Run: headless pygame with SDL's dummy video driver; simulated clock (each Clock.tick advances the game by its frame time, no real sleeping); random seed 0; keys injected as events and as key.get_pressed() state; no mouse input.
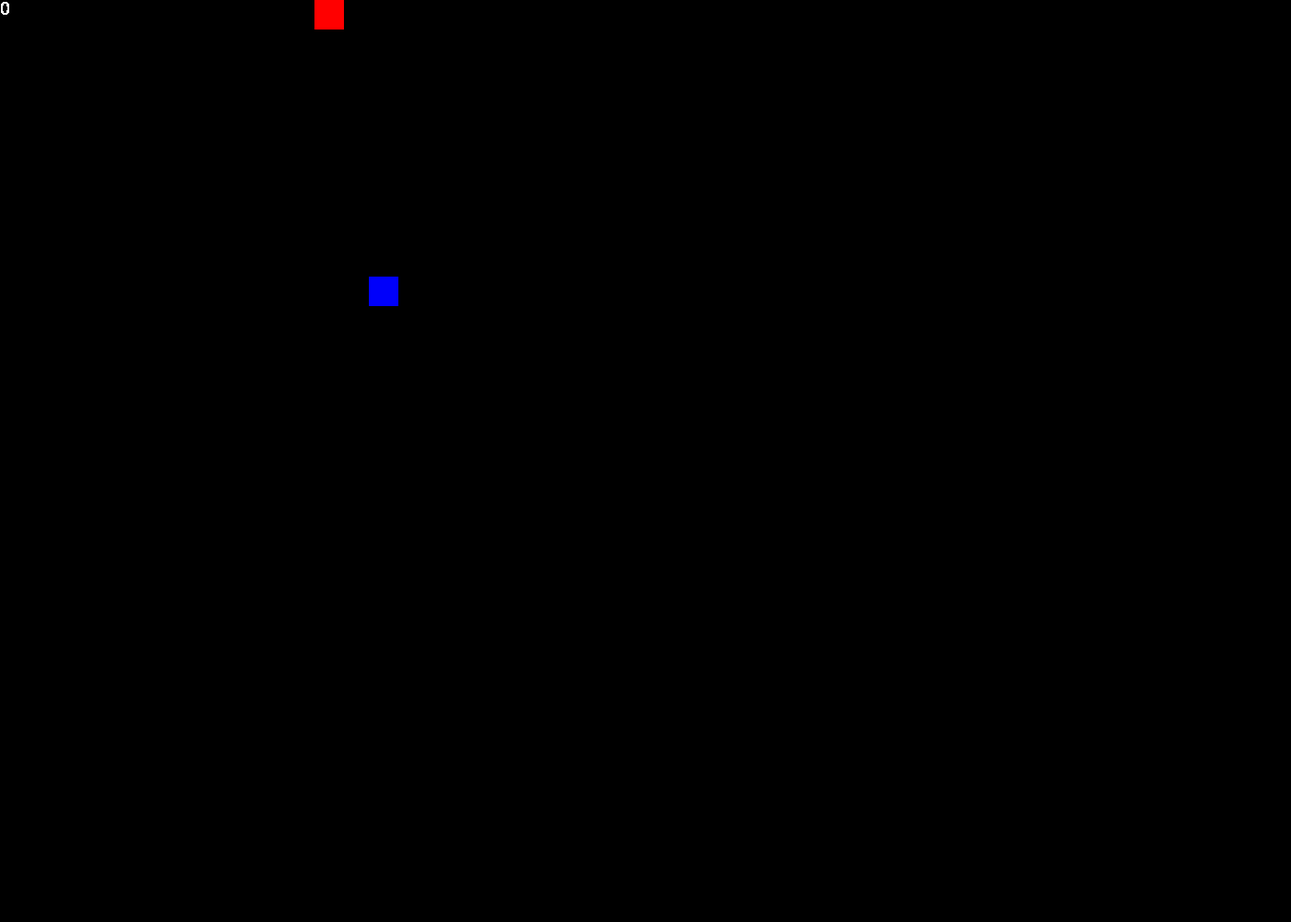
Frame 1 of 4 · flips 1–60 · no input
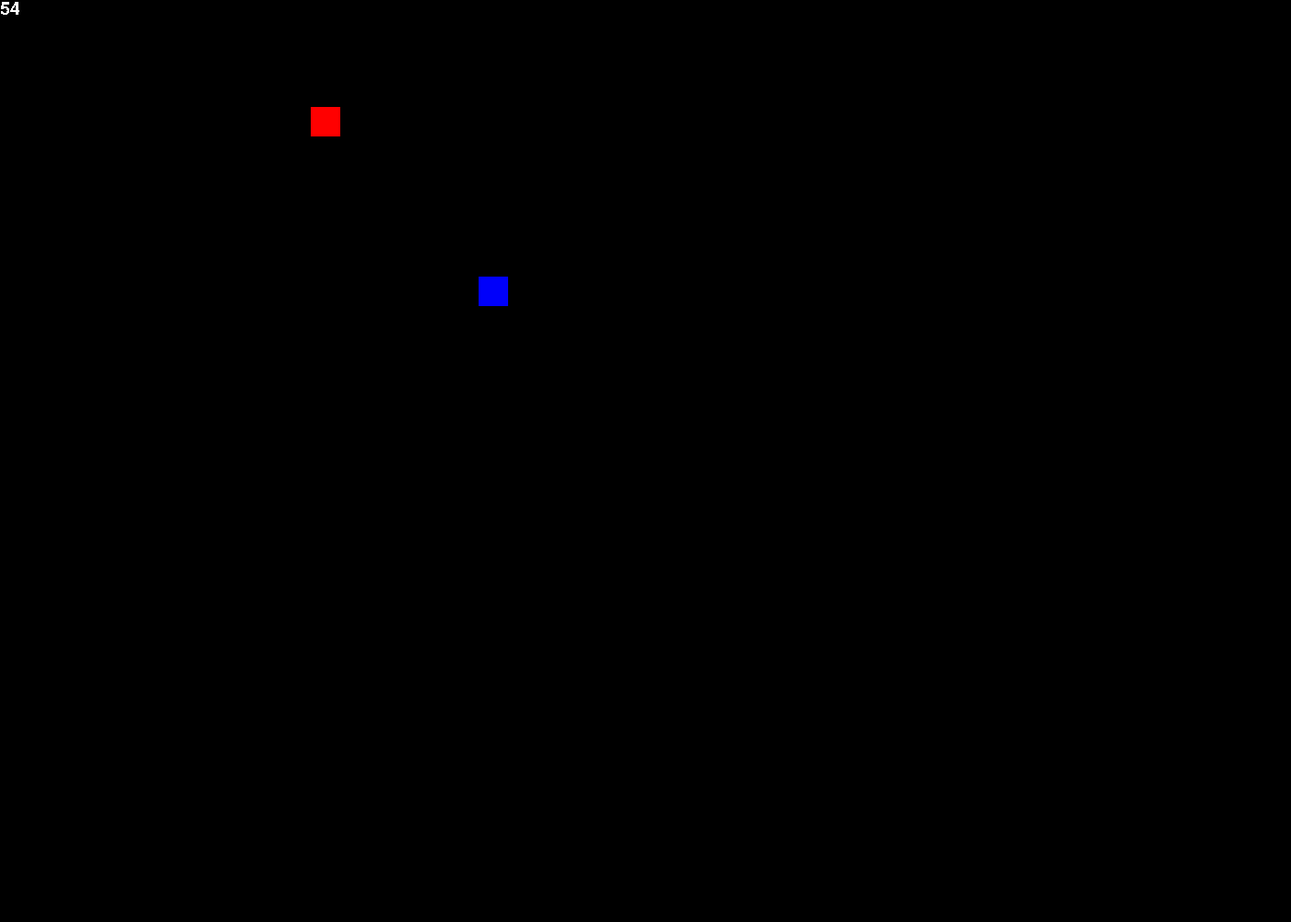
Frame 2 of 4 · flips 61–180 · tapped SPACE, RETURN · held RIGHT (→), D
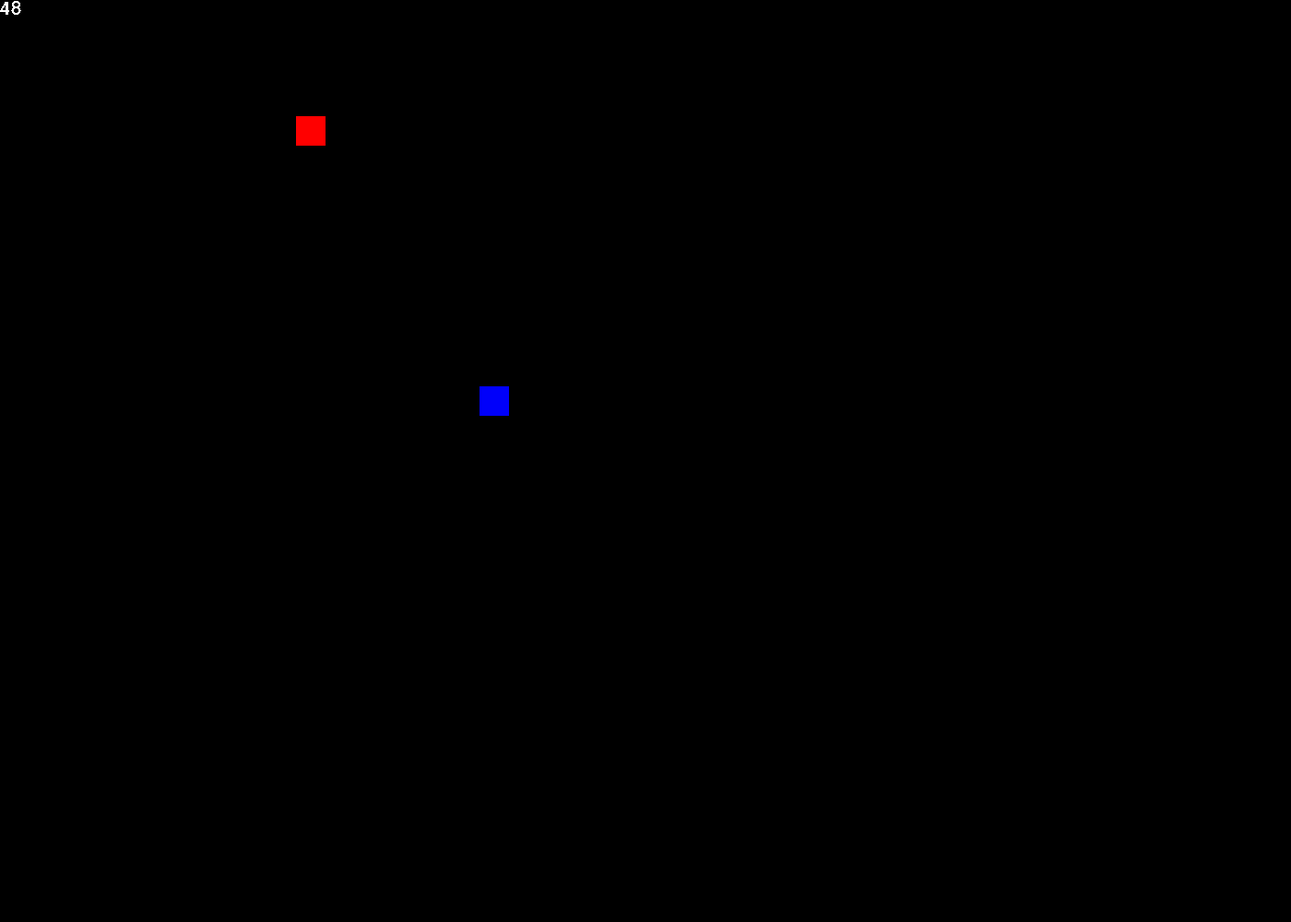
Frame 3 of 4 · flips 181–300 · held DOWN (↓), S
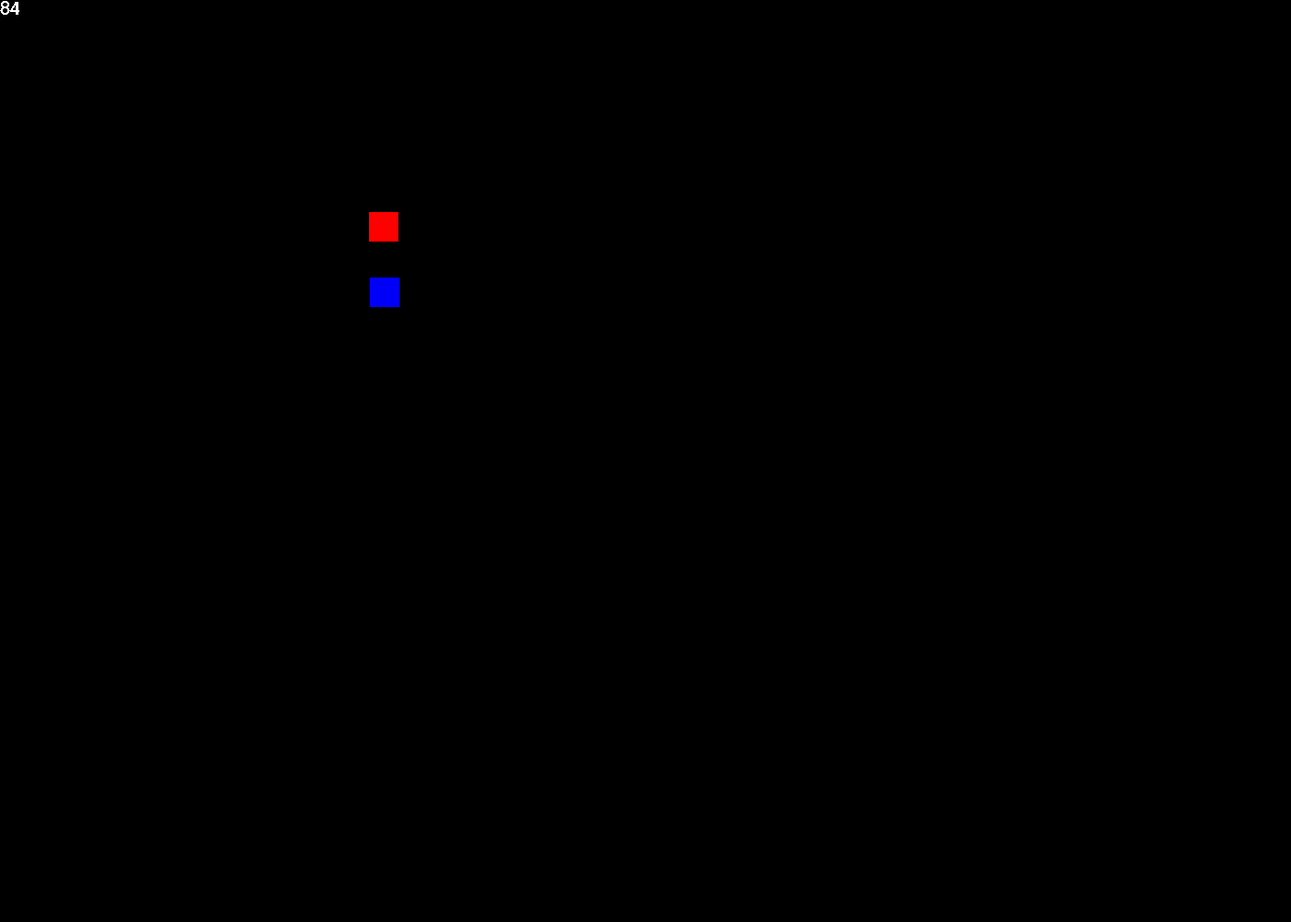
Frame 4 of 4 · flips 301–420 · held LEFT (←), A, UP (↑), W

The pygame program that drew these frames:

import pygame
import math
from pygame.locals import (
    K_UP,
    K_DOWN,
    K_LEFT,
    K_RIGHT,
    K_ESCAPE,
    KEYDOWN,
    QUIT
)

from random import randint, random

pygame.init()
pygame.font.init()
my_font = pygame.font.SysFont('Comic Sans MS', 30)

# Screen setup
width = 1400
height = 1000
playerSize = 32
screen = pygame.display.set_mode((width, height))

# Speed per Second

counter = 0

# Clock
clock = pygame.time.Clock()

# Positions
playerPos = pygame.Vector2(400, 300)
Enemy1Pos = pygame.Vector2(400, 0)

# Enemy
# enemy_01 = pygame.rect(Enemy1Pos.x, Enemy1Pos.y, playerSize, playerSize)
direction = 1
speed_x = 5
speed_y = 4
# PixelperSecond
currenttime = 0
lasttime = 0

#  GAME LOOP
running = True
while running:
    screen.fill((0, 0, 0))

# Draw Player
    pygame.draw.rect(screen, (0, 0, 250), (playerPos.x,
                     playerPos.y, playerSize, playerSize))
# Draw Enemy
    pygame.draw.rect(screen, (255, 0, 0), (Enemy1Pos.x,
                     Enemy1Pos.y, playerSize, playerSize))
# Move Enemy
    
    
    if direction == 1:
        if Enemy1Pos.x <= 0:
            direction = (direction+4)%8
        else:
            Enemy1Pos.x -= 1
    if direction == 2:
        if Enemy1Pos.x <= 0:
            direction = (direction+4)%8
        else:
            Enemy1Pos.x -= 1

        if Enemy1Pos.y <= 0:
            direction = (direction+4)%8
        else:
            Enemy1Pos.y -= 1
    if direction == 3:
        if Enemy1Pos.y <= 0:
            direction = (direction+4)%8
        else:
            Enemy1Pos.y -= 1
    if direction == 4:
        if Enemy1Pos.x >= width-playerSize:
            direction = (direction+4)%8
        else:
            Enemy1Pos.x += 1
        if Enemy1Pos.y <= 0:
            direction = (direction+4)%8
        else:
            Enemy1Pos.y -= 1
    if direction == 5:
        if Enemy1Pos.x >= width-playerSize:
            direction = (direction+4)%8
        else:
            Enemy1Pos.x += 1
    if direction == 6:
        if Enemy1Pos.x >= width-playerSize:
            direction = (direction+4)%8
        else:
            Enemy1Pos.x += 1
        if Enemy1Pos.y >= height-playerSize:
            direction = (direction+4)%8
        else:
            Enemy1Pos.y += 1
    if direction == 7:
        if Enemy1Pos.y >= width-playerSize:
            direction = (direction+4)%8
        else:
            Enemy1Pos.y += 1
    if direction == 8:
        if Enemy1Pos.x >= width-playerSize:
            direction = (direction+4)%8
        else:
            Enemy1Pos.x += 1
        if Enemy1Pos.y >= height-playerSize:
            direction = (direction+4)%8
        else:
            Enemy1Pos.y += 1


# check for keyhold
    keys = pygame.key.get_pressed()
    if keys[K_LEFT]:
        if playerPos.x > 0:
            playerPos.x -= 1
            if not keys[K_RIGHT]:
                counter += 1

    if keys[K_RIGHT]:
        if playerPos.x < width - playerSize:
            playerPos.x += 1
            if not keys[K_LEFT]:
                counter += 1

    if keys[K_UP]:
        if playerPos.y > 0:
            playerPos.y -= 1
            if not keys[K_DOWN]:
                counter += 1

    if keys[K_DOWN]:
        if playerPos.y < height-playerSize:
            playerPos.y += 1
            if not keys[K_UP]:
                counter += 1

    clock.tick()
    currenttime += clock.get_rawtime()
    if currenttime >= lasttime + 1000:
        lasttime = currenttime
        direction = randint(1, 8)
        # direction = randint(1,10)
        # if randint < 2:
        #     direction = randint(1, 8)

        counter = 0
    for event in pygame.event.get():
        if event.type == KEYDOWN:

            if event.key == K_ESCAPE:
                running = False
        if event.type == QUIT:
            running = False
    textsurface = my_font.render(
        str(math.floor(counter)), False, (255, 255, 255))
    screen.blit(textsurface, (0, 0))
    # Update Screen
    pygame.display.update()
